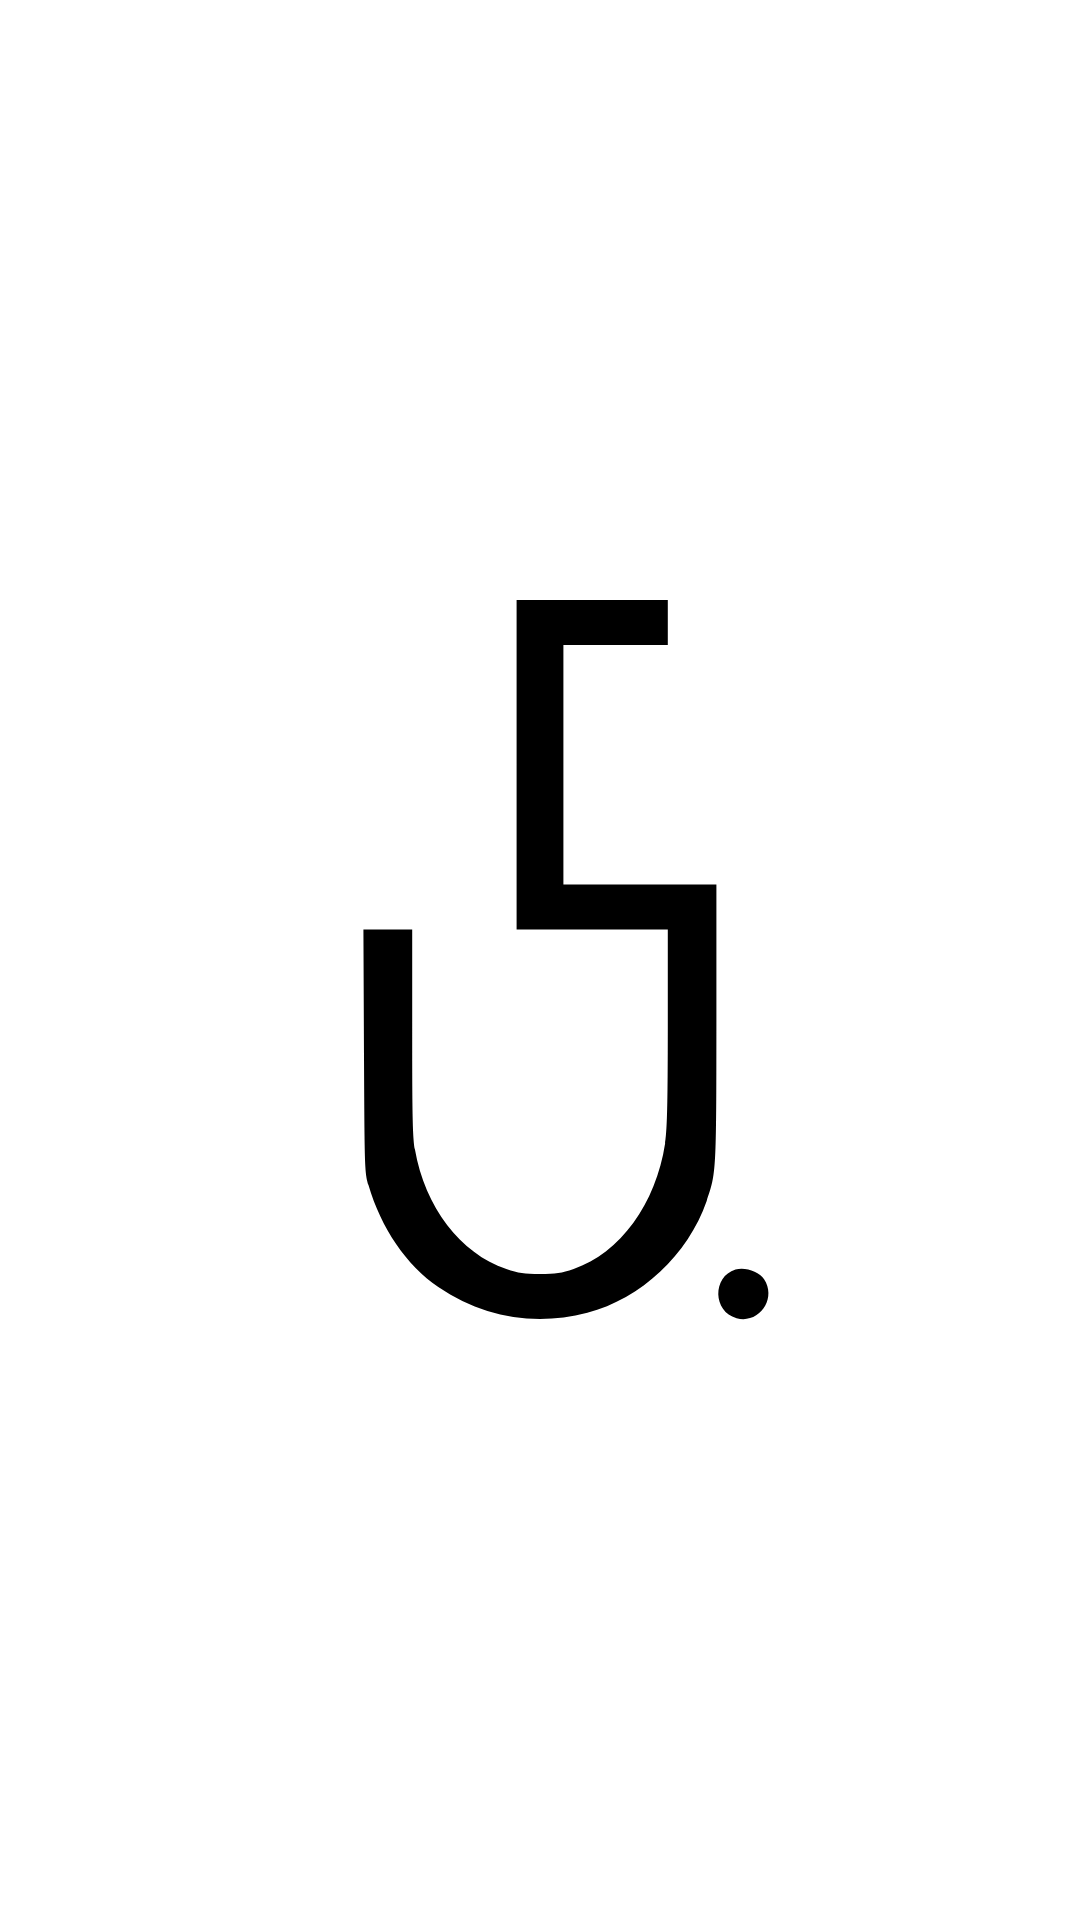

Android layout source for this screen:
<!-- AndroidManifest.xml: application theme Theme.Shovl -->
<!-- res/layout/activity_splash_screen.xml -->
<?xml version="1.0" encoding="utf-8"?>
<androidx.constraintlayout.widget.ConstraintLayout
    xmlns:android="http://schemas.android.com/apk/res/android"
    xmlns:tools="http://schemas.android.com/tools"
    xmlns:app="http://schemas.android.com/apk/res-auto"
    android:layout_width="match_parent"
    android:layout_height="match_parent"
    tools:context=".ui.SplashScreenActivity">

  <ImageView
      android:id="@+id/splashLogo"
      android:layout_width="300dp"
      android:layout_height="300dp"
      android:contentDescription="@string/app_logo"
      android:src="@drawable/ic_shovl_logo_removebg_preview"
      app:layout_constraintBottom_toBottomOf="parent"
      app:layout_constraintEnd_toEndOf="parent"
      app:layout_constraintStart_toStartOf="parent"
      app:layout_constraintTop_toTopOf="parent" />

  </androidx.constraintlayout.widget.ConstraintLayout>
<!-- resources referenced by this layout -->
<resources>
  <!-- drawable ic_shovl_logo_removebg_preview (drawable) -->
  <vector android:height="50dp" android:viewportHeight="500"
      android:viewportWidth="500" android:width="50dp" xmlns:android="http://schemas.android.com/apk/res/android">
      <path android:fillColor="#000000"
          android:pathData="M237,141.5l0,91.5 42,-0 42,-0 0,54.7c0,42.8 -0.3,56.9 -1.5,64.3 -5.1,33.5 -25.1,60.9 -50.8,69.7 -6.9,2.3 -9.8,2.8 -18.7,2.8 -8.9,-0 -11.8,-0.5 -18.7,-2.8 -25.6,-8.8 -45.2,-34.4 -50.8,-66.6 -1.2,-6.7 -1.5,-19.7 -1.5,-65.2l0,-56.9 -13.5,-0 -13.6,-0 0.3,67.2c0.4,65.5 0.4,67.5 2.5,74.8 7,24 21.1,44.6 38.8,56.7 25,16.9 53.8,21.9 82.8,14.3 29.8,-7.8 55.9,-32.2 66.3,-62.1 5.4,-15.3 5.4,-16 5.4,-99l0,-76.9 -42.5,-0 -42.5,-0 0,-66.5 0,-66.5 29,-0 29,-0 0,-12.5 0,-12.5 -42,-0 -42,-0 0,91.5z" android:strokeColor="#00000000"/>
      <path android:fillColor="#000000"
          android:pathData="M358.6,422c-13,4 -12.6,23.5 0.6,27 12.4,3.4 22.5,-10.7 15.3,-21.6 -2.8,-4.3 -10.6,-7 -15.9,-5.4z" android:strokeColor="#00000000"/>
  </vector>
  <string name="app_logo">shovl.</string>
  <style name="Theme.Shovl" parent="Theme.MaterialComponents.DayNight.DarkActionBar">
          
          <item name="colorPrimary">@color/gray_light</item>
          <item name="colorPrimaryVariant">@color/gray_dark</item>
          <item name="colorOnPrimary">@color/black</item>
          
          <item name="colorSecondary">@color/green</item>
          <item name="colorSecondaryVariant">@color/green_dark</item>
          <item name="colorOnSecondary">@color/black</item>
          
          <item name="android:statusBarColor" tools:targetApi="l">?attr/colorPrimaryVariant</item>
          
      </style>
  <color name="gray_light">#B0BEC5</color>
  <color name="gray_dark">#455A64</color>
  <color name="black">#FF000000</color>
  <color name="green">#99cb38</color>
  <color name="green_dark">#06710A</color>
</resources>
